The GitHub repository AslihanINAN/PBCNet-SE-MBConv contains a labelled image folder "PBC_balanced_notebook" with 7 categories: basophil, eosinophil, erythroblast, lymphocyte, monocyte, neutrophil, platelet. Examples follow, each with its label.

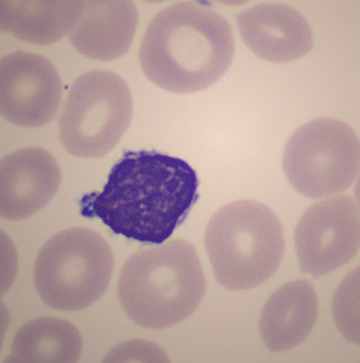
Label: lymphocyte

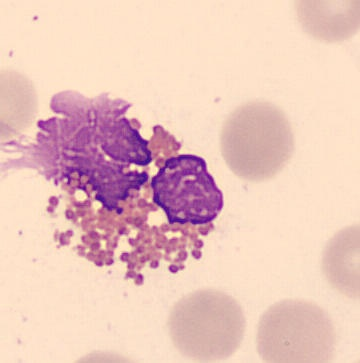
Label: eosinophil

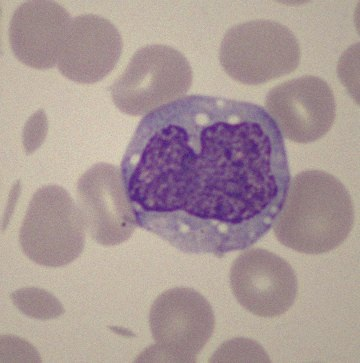
Label: monocyte

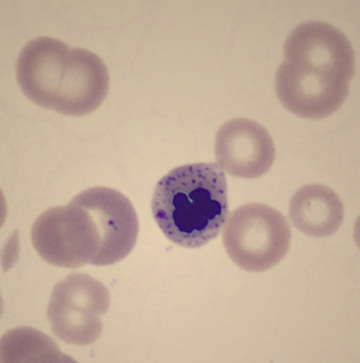
Label: erythroblast

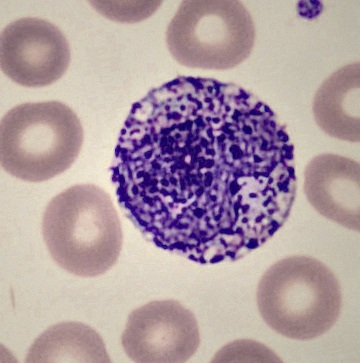
Label: basophil

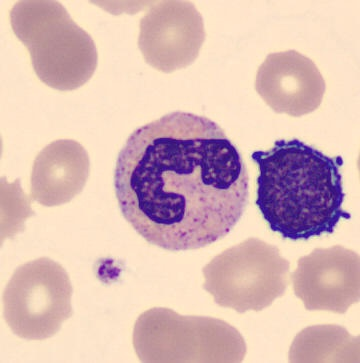
Label: neutrophil
